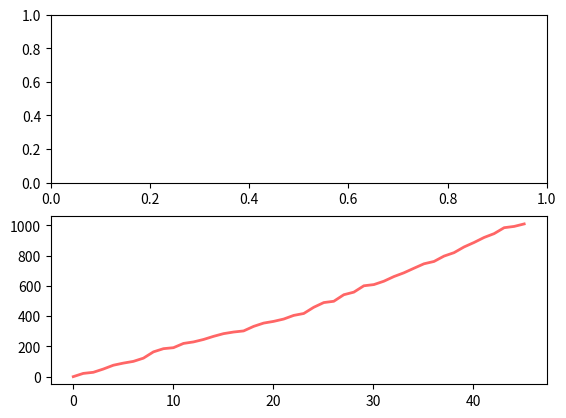

Write Python code to recreate this figure.
"""
[redacted]
Date: 11-30-2022
Version: 1.0.0
"""

from scipy.special import gamma as ga
from scipy.stats import gamma, beta
import math
import matplotlib.pyplot as plt
import numpy as np

a = 4

q = 5
p = 2


T_m = 2 #time for maintenance (hours)

fig, axs = plt.subplots(2, 1)
t = np.linspace(0,500, 500)

"""Predictive miantenance"""
main_thrd = 1000 #do maintenance when reached main_thrd
thre = 2500
cycle_len = []
#number of simulation processes
for i in range(1):
    tm = 0

    xr = 0
    # r = gamma.rvs(a, scale = 10, size=100)
    proc = [0]
    count_mt = 0
    ltm = -100

    while proc[-1]<main_thrd:
        temp = proc[-1]
        proc.append(temp+gamma.rvs(a, scale=5))  #random gamma scale = 1/beta
        tm+=1


    axs[1].plot(t[0:len(proc)], proc,
                'r-', lw=2, alpha=0.6, label='gamma pdf')
    cycle_len.append(len(proc))

plt.show()